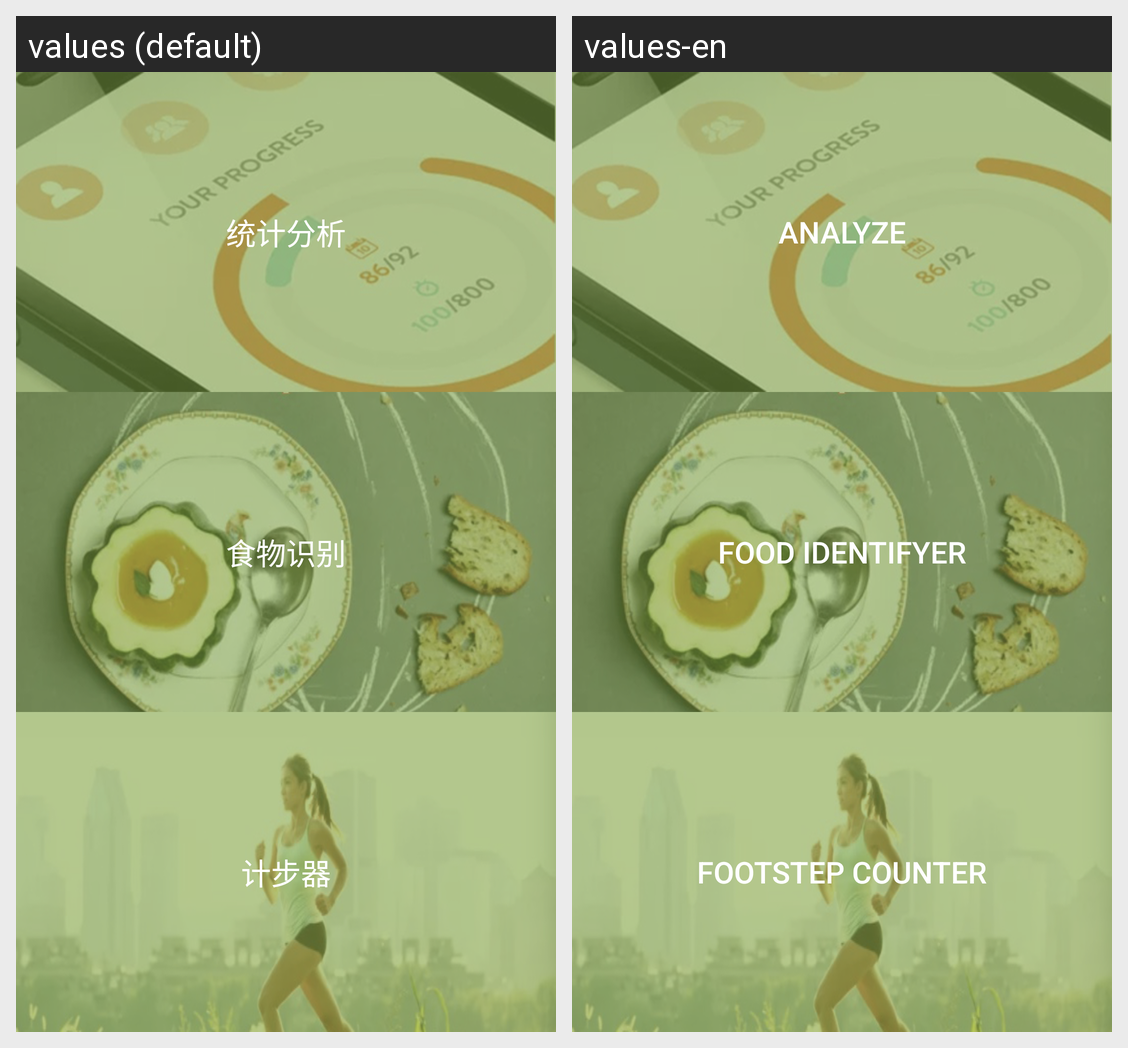

Strings drawn on this Android screen and how each of the app's shown locales translates them:
Android screen res/layout/fragment_tool.xml rendered under 2 locales, left to right: values (default), values-en. Device: Nexus 5 (rendered at 1080×1920; each locale shown at half size, 540×960, under a caption strip naming it); theme AppTheme.
Strings drawn on this screen, with the default value and each locale's value (text and hints the layout hard-codes, and strings that could not be matched under every locale, appear in the picture but are not listed):

Analyze
  values: 统计分析
  values-en: Analyze

FoodIdentifyer
  values: 食物识别
  values-en: Food Identifyer

FootstepCounter
  values: 计步器
  values-en: Footstep Counter
